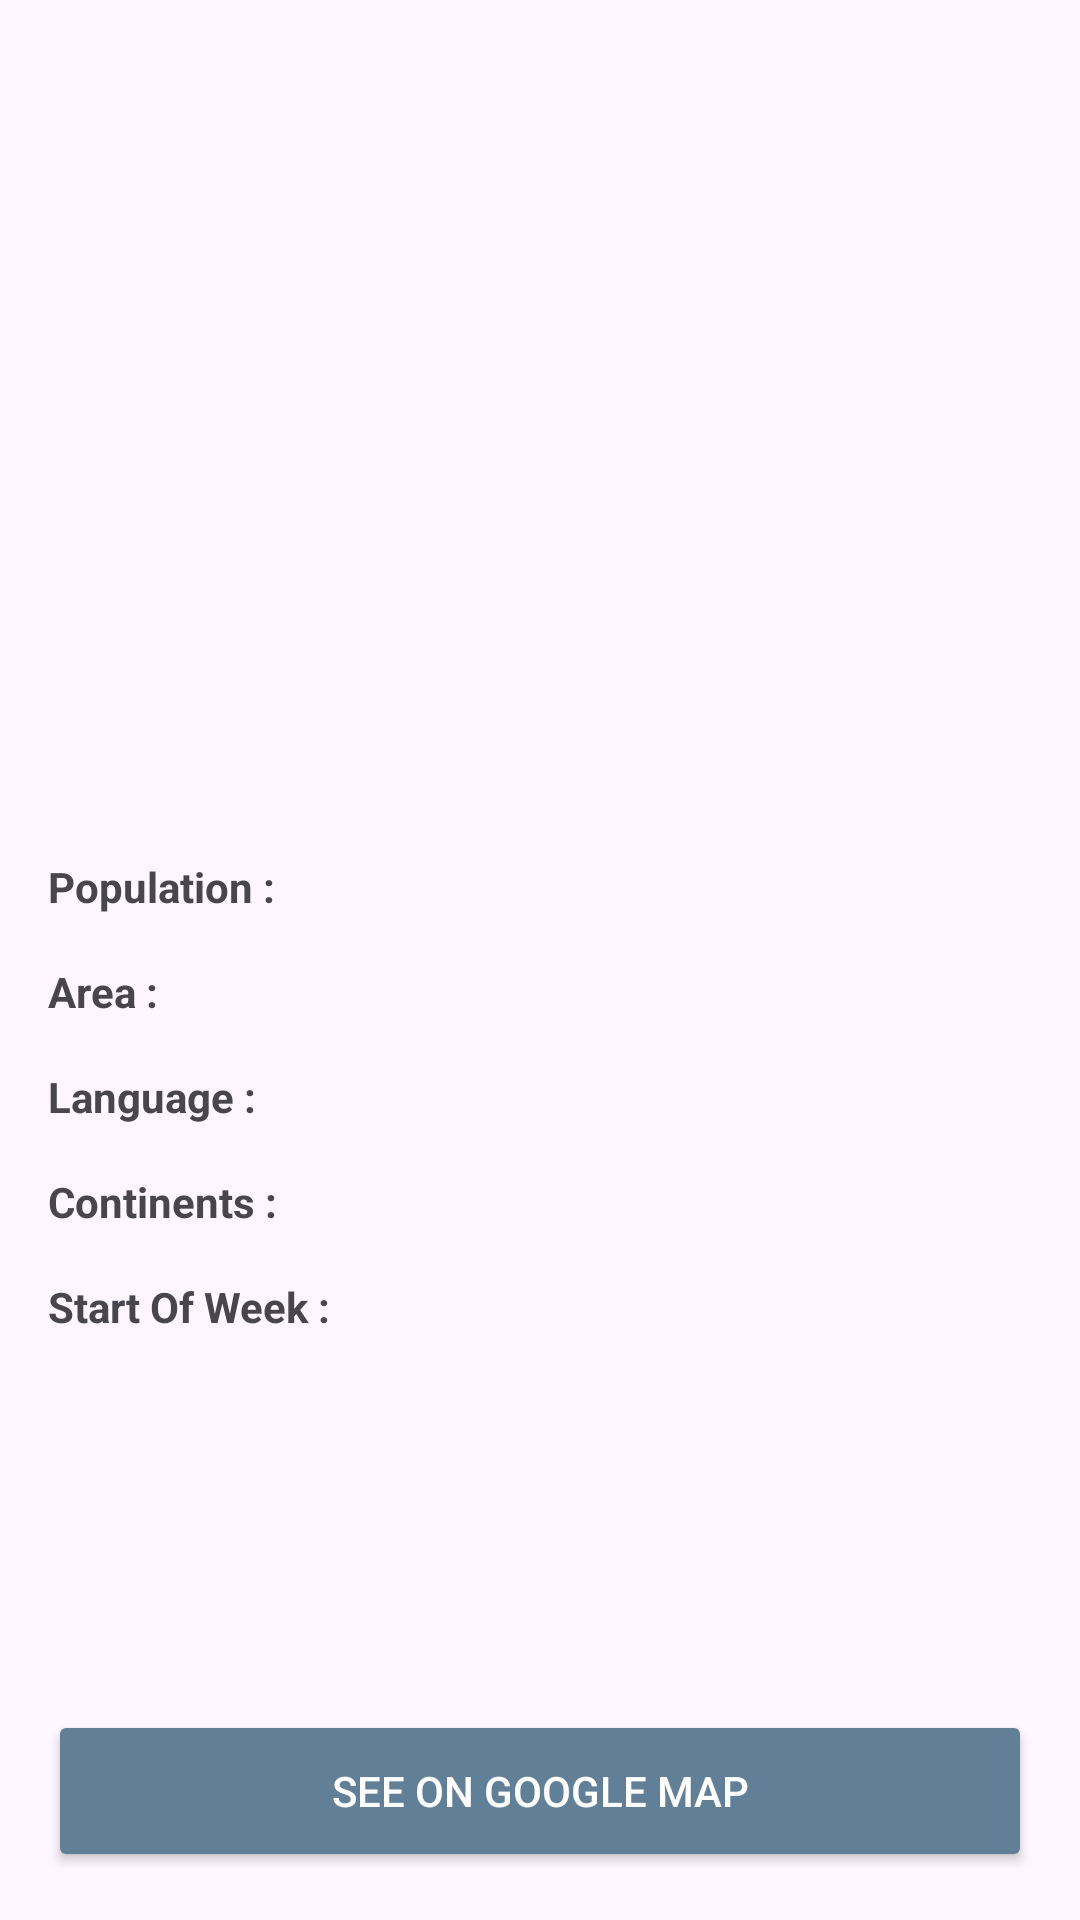

Layout XML and referenced resources for this Android screen:
<!-- AndroidManifest.xml: application theme Theme.CountryInformationApplication -->
<!-- res/layout/fragment_country_detail.xml -->
<?xml version="1.0" encoding="utf-8"?>
<androidx.constraintlayout.widget.ConstraintLayout xmlns:android="http://schemas.android.com/apk/res/android"
    xmlns:app="http://schemas.android.com/apk/res-auto"
    xmlns:tools="http://schemas.android.com/tools"
    android:layout_width="match_parent"
    android:layout_height="match_parent">

    <com.google.android.material.appbar.MaterialToolbar
        android:id="@+id/toolbar"
        android:layout_width="match_parent"
        android:layout_height="?attr/actionBarSize"
        app:layout_constraintEnd_toEndOf="parent"
        app:layout_constraintStart_toStartOf="parent"
        app:layout_constraintTop_toTopOf="parent"
        app:titleCentered="true"
        tools:title="Country Detail" />

    <View
        android:id="@+id/lineView"
        android:layout_width="match_parent"
        android:layout_height="1dp"
        android:background="@color/gray"
        app:layout_constraintEnd_toEndOf="parent"
        app:layout_constraintStart_toStartOf="parent"
        app:layout_constraintTop_toBottomOf="@+id/toolbar" />


    <androidx.appcompat.widget.AppCompatImageView
        android:id="@+id/flagImageView"
        android:layout_width="200dp"
        android:layout_height="150dp"
        android:layout_marginStart="16dp"
        android:layout_marginTop="4dp"
        android:src="@drawable/banner_image_placeholder"
        app:layout_constraintEnd_toEndOf="parent"
        app:layout_constraintStart_toStartOf="parent"
        app:layout_constraintTop_toBottomOf="@+id/lineView" />

    <com.google.android.material.textview.MaterialTextView
        android:id="@+id/countryName"
        android:layout_width="wrap_content"
        android:layout_height="wrap_content"
        android:layout_marginTop="16dp"
        android:textSize="14sp"
        android:textStyle="bold"
        app:layout_constraintEnd_toEndOf="@+id/flagImageView"
        app:layout_constraintStart_toStartOf="@+id/flagImageView"
        app:layout_constraintTop_toBottomOf="@+id/flagImageView"
        tools:text="Country Name" />

    <com.google.android.material.textview.MaterialTextView
        android:id="@+id/populationTitleTextView"
        android:layout_width="100dp"
        android:layout_height="wrap_content"
        android:layout_marginStart="16dp"
        android:layout_marginTop="32dp"
        android:text="Population : "
        android:textSize="14sp"
        android:textStyle="bold"
        app:layout_constraintStart_toStartOf="parent"
        app:layout_constraintTop_toBottomOf="@+id/countryName" />

    <com.google.android.material.textview.MaterialTextView
        android:id="@+id/populationValueTextView"
        android:layout_width="0dp"
        android:layout_height="wrap_content"
        android:layout_marginStart="16dp"
        android:textSize="14sp"
        app:layout_constraintBottom_toBottomOf="@+id/populationTitleTextView"
        app:layout_constraintStart_toEndOf="@+id/populationTitleTextView"
        app:layout_constraintTop_toTopOf="@+id/populationTitleTextView"
        tools:text="Population" />

    <com.google.android.material.textview.MaterialTextView
        android:id="@+id/areaTitleTextView"
        android:layout_width="100dp"
        android:layout_height="wrap_content"
        android:layout_marginStart="16dp"
        android:layout_marginTop="16dp"
        android:text="Area : "
        android:textSize="14sp"
        android:textStyle="bold"
        app:layout_constraintStart_toStartOf="parent"
        app:layout_constraintTop_toBottomOf="@+id/populationTitleTextView" />

    <com.google.android.material.textview.MaterialTextView
        android:id="@+id/areaValueTextView"
        android:layout_width="0dp"
        android:layout_height="wrap_content"
        android:layout_marginStart="16dp"
        android:textSize="14sp"
        app:layout_constraintBottom_toBottomOf="@+id/areaTitleTextView"
        app:layout_constraintStart_toEndOf="@+id/areaTitleTextView"
        app:layout_constraintTop_toTopOf="@+id/areaTitleTextView"
        tools:text="Area" />

    <com.google.android.material.textview.MaterialTextView
        android:id="@+id/languageTitleTextView"
        android:layout_width="100dp"
        android:layout_height="wrap_content"
        android:layout_marginStart="16dp"
        android:layout_marginTop="16dp"
        android:text="Language : "
        android:textSize="14sp"
        android:textStyle="bold"
        app:layout_constraintStart_toStartOf="parent"
        app:layout_constraintTop_toBottomOf="@+id/areaTitleTextView" />

    <com.google.android.material.textview.MaterialTextView
        android:id="@+id/languageValueTextView"
        android:layout_width="0dp"
        android:layout_height="wrap_content"
        android:layout_marginStart="16dp"
        android:textSize="14sp"
        app:layout_constraintBottom_toBottomOf="@+id/languageTitleTextView"
        app:layout_constraintStart_toEndOf="@+id/languageTitleTextView"
        app:layout_constraintTop_toTopOf="@+id/languageTitleTextView"
        tools:text="Language" />

    <com.google.android.material.textview.MaterialTextView
        android:id="@+id/continentsTitleTextView"
        android:layout_width="100dp"
        android:layout_height="wrap_content"
        android:layout_marginStart="16dp"
        android:layout_marginTop="16dp"
        android:text="Continents : "
        android:textSize="14sp"
        android:textStyle="bold"
        app:layout_constraintStart_toStartOf="parent"
        app:layout_constraintTop_toBottomOf="@+id/languageTitleTextView" />

    <com.google.android.material.textview.MaterialTextView
        android:id="@+id/continentsValueTextView"
        android:layout_width="0dp"
        android:layout_height="wrap_content"
        android:layout_marginStart="16dp"
        android:textSize="14sp"
        app:layout_constraintBottom_toBottomOf="@+id/continentsTitleTextView"
        app:layout_constraintStart_toEndOf="@+id/continentsTitleTextView"
        app:layout_constraintTop_toTopOf="@+id/continentsTitleTextView"
        tools:text="Continents" />

    <com.google.android.material.textview.MaterialTextView
        android:id="@+id/startOfWeekTitleTextView"
        android:layout_width="100dp"
        android:layout_height="wrap_content"
        android:layout_marginStart="16dp"
        android:layout_marginTop="16dp"
        android:text="Start Of Week : "
        android:textSize="14sp"
        android:textStyle="bold"
        app:layout_constraintStart_toStartOf="parent"
        app:layout_constraintTop_toBottomOf="@+id/continentsTitleTextView" />

    <com.google.android.material.textview.MaterialTextView
        android:id="@+id/startOfWeekValueTextView"
        android:layout_width="0dp"
        android:layout_height="wrap_content"
        android:layout_marginStart="16dp"
        android:textSize="14sp"
        app:layout_constraintBottom_toBottomOf="@+id/startOfWeekTitleTextView"
        app:layout_constraintStart_toEndOf="@+id/startOfWeekTitleTextView"
        app:layout_constraintTop_toTopOf="@+id/startOfWeekTitleTextView"
        tools:text="Currency" />

    <Button
        android:id="@+id/googleMapButton"
        android:layout_width="match_parent"
        android:layout_height="54dp"
        android:layout_marginStart="16dp"
        android:layout_marginEnd="16dp"
        android:layout_marginBottom="16dp"
        android:backgroundTint="#617F97"
        android:text="See On Google Map"
        android:textColor="@color/white"
        app:layout_constraintBottom_toBottomOf="parent"
        app:layout_constraintEnd_toEndOf="parent"
        app:layout_constraintStart_toStartOf="parent" />
</androidx.constraintlayout.widget.ConstraintLayout>
<!-- resources referenced by this layout -->
<resources>
  <style name="Theme.CountryInformationApplication" parent="Base.Theme.CountryInformationApplication" />
  <style name="Base.Theme.CountryInformationApplication" parent="Theme.Material3.DayNight.NoActionBar">
          
          
      </style>
  <!-- not gathered from this repository: default colours our renderer supplied (Android Studio template values) -->
  <color name="white">#FFFFFFFF</color>
</resources>
